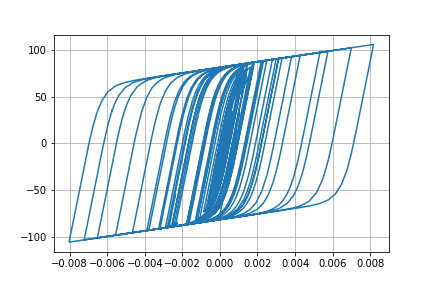

Data behind this chart, as committed beside it:
Desplacment, Force
0.0, 0.0
3.593663138591619e-06, 0.3594
1.1581570778446115e-05, 1.158
1.9058836081325344e-05, 1.906
2.2984804781074368e-05, 2.298
2.3109689797764856e-05, 2.31
2.1464140602588345e-05, 2.146
2.0908686973127205e-05, 2.09
2.3107628330920094e-05, 2.31
2.8094551817208083e-05, 2.808
3.479454237542803e-05, 3.477
4.1750920809941187e-05, 4.172
4.7917048362881586e-05, 4.787
5.3359951833330885e-05, 5.329
5.935272283210684e-05, 5.926
6.668077454498255e-05, 6.654
7.472561005049093e-05, 7.453
8.191581059243733e-05, 8.166
8.688102999119265e-05, 8.658
8.910105819556287e-05, 8.878
8.854500124137929e-05, 8.822
8.643156740544214e-05, 8.611
8.447723834910521e-05, 8.415
8.370500572711285e-05, 8.338
8.342395541314125e-05, 8.31
8.224467667600811e-05, 8.192
7.992293153610457e-05, 7.96
7.660414804933584e-05, 7.628
7.290749320983366e-05, 7.258
6.887476320243893e-05, 6.855
6.334006779186136e-05, 6.302
5.514524219354689e-05, 5.482
4.4265426908320324e-05, 4.394
3.120157210905616e-05, 3.088
1.6165335484491812e-05, 1.584
-5.457562081105688e-07, -0.08699
-1.915016058316297e-05, -1.947
-3.908508887278628e-05, -3.938
-5.885233250502787e-05, -5.908
-7.697262033426004e-05, -7.709
-9.236960302274335e-05, -9.233
-0.0001057, -10.55
-0.000119, -11.85
-0.0001339, -13.31
-0.0001493, -14.81
-0.0001633, -16.17
-0.0001754, -17.33
-0.0001866, -18.4
-0.0002012, -19.79
-0.0002213, -21.68
-0.0002452, -23.9
-0.0002681, -25.99
-0.0002844, -27.46
-0.0002915, -28.1
-0.0002919, -28.13
-0.0002901, -27.96
-0.0002896, -27.9
-0.0002916, -28.08
-0.0002953, -28.41
-0.000299, -28.74
... 2,941 more rows
